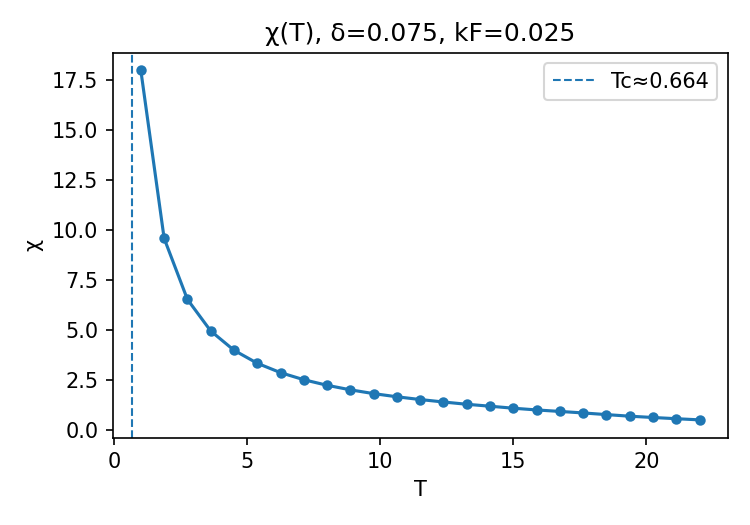

The table this chart was drawn from, first rows:
T, chi, chi_err
1.000000000000000000e+00, 1.800000000000000000e+01, nan
1.875000000000000000e+00, 9.599999999999999645e+00, nan
2.750000000000000000e+00, 6.545454545454545858e+00, nan
3.625000000000000000e+00, 4.965517241379310498e+00, nan
4.500000000000000000e+00, 4.000000000000000000e+00, nan
5.375000000000000000e+00, 3.348837209302325757e+00, nan
6.250000000000000000e+00, 2.879093324444444768e+00, 7.399198104173919550e-04
7.125000000000000000e+00, 2.524725146198830483e+00, 9.172090816717429294e-04
8.000000000000000000e+00, 2.246219972222222250e+00, 1.330625527521897035e-03
8.875000000000000000e+00, 2.018829420970266408e+00, 2.014329933910532274e-03
9.750000000000000000e+00, 1.829218552706552980e+00, 2.819051786318330262e-03
1.062500000000000000e+01, 1.670765129411764693e+00, 3.114902904731905835e-03
1.150000000000000000e+01, 1.533002898550724469e+00, 3.683901427001342547e-03
1.237500000000000000e+01, 1.409965571268237738e+00, 4.030252595751792309e-03
1.325000000000000000e+01, 1.296259752620545047e+00, 5.084885889484894519e-03
1.412500000000000000e+01, 1.198882595870206291e+00, 5.409032829383337432e-03
1.500000000000000000e+01, 1.099138607407407209e+00, 6.372261378768916996e-03
1.587500000000000000e+01, 1.012549343832020776e+00, 6.989489250872044264e-03
1.675000000000000000e+01, 9.377931542288556743e-01, 7.098204733502173382e-03
1.762500000000000000e+01, 8.619966713947989634e-01, 8.551594036103562016e-03
1.850000000000000000e+01, 7.796496216216216579e-01, 9.793875930791172066e-03
1.937500000000000000e+01, 6.995171440860215029e-01, 1.128394236004866963e-02
2.025000000000000000e+01, 6.346239890260629846e-01, 1.188701053507068041e-02
2.112500000000000000e+01, 5.738984773175541676e-01, 1.249270438120778613e-02
2.200000000000000000e+01, 5.156301994949494816e-01, 1.156358156562733303e-02
